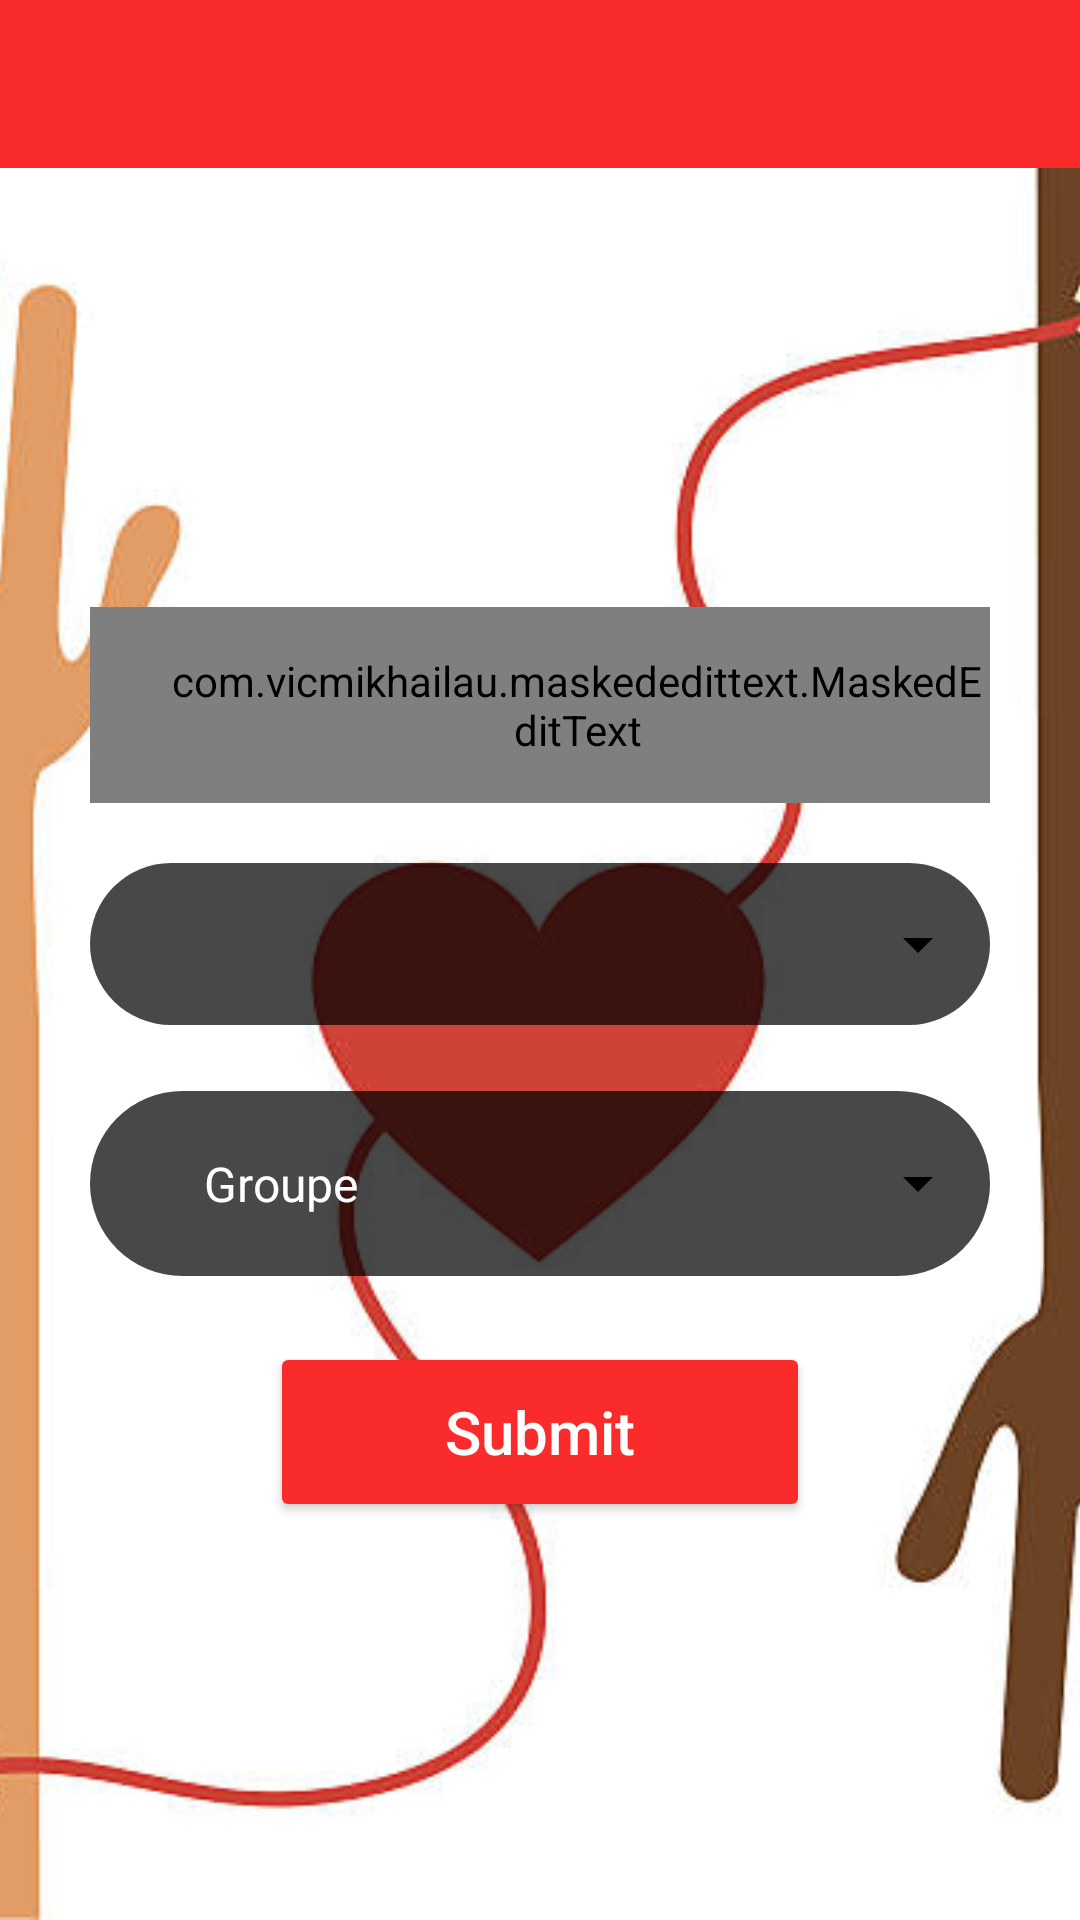

Write the Android layout XML for this screen, with the resource values it uses.
<!-- AndroidManifest.xml: application theme Theme.MINIPROJETAPPLICATIONMOBILEBLOODDONATION -->
<!-- res/layout/activity_form.xml -->
<?xml version="1.0" encoding="utf-8"?>
<RelativeLayout xmlns:android="http://schemas.android.com/apk/res/android"
    xmlns:app="http://schemas.android.com/apk/res-auto"
    xmlns:tools="http://schemas.android.com/tools"
    android:layout_width="match_parent"
    android:layout_height="match_parent"
    android:background="@color/colorDark"
    tools:context=".Activities.FormActivity">

    <include
        layout="@layout/toolbar_app"/>

    <ImageView
        android:id="@+id/bg"
        android:layout_width="match_parent"
        android:layout_height="match_parent"
        android:scaleType="centerCrop"
        android:src="@drawable/back_form"
        android:layout_below="@id/toolbar"/>

    <ScrollView
        android:layout_width="match_parent"
        android:layout_height="match_parent">

        <RelativeLayout
            android:layout_width="match_parent"
            android:layout_height="match_parent"
            android:layout_gravity="center">


            <com.vicmikhailau.maskededittext.MaskedEditText
                android:id="@+id/Contact"
                android:layout_width="match_parent"
                android:layout_height="wrap_content"
                android:layout_marginLeft="30dp"
                android:layout_marginTop="70dp"
                android:layout_marginRight="30dp"
                android:background="@drawable/panel"
                android:hint="Contact"
                android:textColor="@color/white"
                android:inputType="phone"
                android:paddingStart="25dp"
                android:paddingTop="15dp"
                android:paddingBottom="15dp"
                android:textColorHint="@color/white"
                android:textSize="14sp"
                android:textStyle="bold"
                app:mask="+212# ## ## ## ##"
                tools:ignore="RtlSymmetry" />


            <LinearLayout
                android:id="@+id/Address"
                android:layout_width="match_parent"
                android:layout_height="wrap_content"
                android:layout_below="@+id/Contact"
                android:layout_marginLeft="30dp"
                android:layout_marginTop="20dp"
                android:layout_marginRight="30dp"
                android:layout_marginBottom="2dp"
                android:background="@drawable/panel"
                android:orientation="horizontal"
                android:paddingLeft="25dp"
                android:paddingTop="15dp"
                android:paddingBottom="15dp"
                android:textColorHint="@color/white"
                android:textSize="14dp">



                <Spinner
                    android:id="@+id/Location"
                    android:layout_width="match_parent"
                    android:layout_height="wrap_content"
                    android:layout_below="@+id/Contact"
                    android:entries="@array/city_list"
                    android:hint="Location"
                    android:theme="@style/SpinnerLight"
                    android:inputType="text"
                    android:padding="5dp"
                    app:layout_constraintEnd_toEndOf="parent"
                    app:layout_constraintHorizontal_bias="0.492"
                    app:layout_constraintStart_toStartOf="parent"
                    tools:ignore="TouchTargetSizeCheck,SpeakableTextPresentCheck" />
            </LinearLayout>

            <LinearLayout
                android:id="@+id/BloodCateg"
                android:layout_width="match_parent"
                android:layout_height="wrap_content"
                android:layout_below="@+id/Address"
                android:layout_marginLeft="30dp"
                android:layout_marginTop="20dp"
                android:layout_marginRight="30dp"
                android:layout_marginBottom="2dp"
                android:background="@drawable/panel"
                android:orientation="horizontal"
                android:paddingLeft="25dp"
                android:paddingTop="15dp"
                android:paddingBottom="15dp"
                android:textColorHint="@color/white"
                android:textSize="14dp">



                <Spinner
                    android:id="@+id/SpinnerBlood"
                    android:layout_width="match_parent"
                    android:layout_height="wrap_content"
                    android:entries="@array/bloodGroups"
                    android:inputType="text"
                    android:theme="@style/SpinnerLight"
                    android:padding="5dp" />
            </LinearLayout>


            <Button
                android:id="@+id/postbtn"
                android:layout_width="180dp"
                android:layout_height="wrap_content"
                android:layout_below="@+id/BloodCateg"
                android:layout_centerHorizontal="true"
                android:layout_gravity="center"
                android:layout_marginTop="20dp"
                android:height="60dp"
                android:backgroundTint="@color/primary_color"
                android:gravity="center"
                android:text="Submit"
                android:textAllCaps="false"
                android:textColor="@color/white"
                android:textSize="20sp"
                app:cornerRadius="20dp"
                tools:ignore="NotSibling" />


        </RelativeLayout>
    </ScrollView>

</RelativeLayout>
<!-- res/layout/toolbar_app.xml (included above) -->
<?xml version="1.0" encoding="utf-8"?>
<LinearLayout xmlns:android="http://schemas.android.com/apk/res/android"
    android:id="@+id/toolbar"
    android:layout_width="match_parent"
    android:layout_height="56dp"
    android:background="@color/primary_color"
    android:gravity="center"
    android:orientation="vertical">

    <TextView
        android:id="@+id/title"
        android:layout_width="wrap_content"
        android:layout_height="wrap_content"
        android:textAlignment="viewStart"
        android:textColor="@color/white"
        android:textSize="18dp"
        android:textStyle="bold" />
</LinearLayout>
<!-- resources referenced by this layout -->
<resources>
  <string-array name="bloodGroups">
          <item>Groupe</item>
          <item>A+</item>
          <item>A-</item>
          <item>B+</item>
          <item>B-</item>
          <item>AB+</item>
          <item>AB-</item>
          <item>O+</item>
          <item>O-</item>
      </string-array>
  <color name="colorDark">#3A3E41</color>
  <color name="primary_color">#FA2B2B</color>
  <color name="white">#FFFFFFFF</color>
  <!-- drawable back_form: jpg bitmap (drawable-v24, 29081 bytes) -->
  <!-- drawable panel (drawable-v24) -->
  <?xml version="1.0" encoding="utf-8"?>
  <selector xmlns:android="http://schemas.android.com/apk/res/android">
  
      <item>
          <shape android:shape="rectangle">
              <solid android:color="#B7000000"/>
              <corners android:radius="100dp"/>
          </shape>
      </item>
  </selector>
  <style name="SpinnerLight" parent="@android:style/Widget.Holo.DropDownItem.Spinner">
          <item name="android:textColor">@color/white</item>
          <item name="android:backgroundTint">@color/black</item>
      </style>
  <style name="Theme.MINIPROJETAPPLICATIONMOBILEBLOODDONATION" parent="Theme.MaterialComponents.Light.NoActionBar">
          
          <item name="colorPrimary">@color/purple_500</item>
          <item name="colorPrimaryVariant">@color/purple_700</item>
          <item name="colorOnPrimary">@color/white</item>
          
          <item name="colorSecondary">@color/teal_200</item>
          <item name="colorSecondaryVariant">@color/teal_700</item>
          <item name="colorOnSecondary">@color/black</item>
          
          <item name="android:statusBarColor">?attr/colorPrimaryVariant</item>
          
      </style>
  <color name="black">#FF000000</color>
  <color name="purple_500">#FF6200EE</color>
  <color name="purple_700">#FF3700B3</color>
  <color name="teal_200">#FF03DAC5</color>
  <color name="teal_700">#FF018786</color>
</resources>
